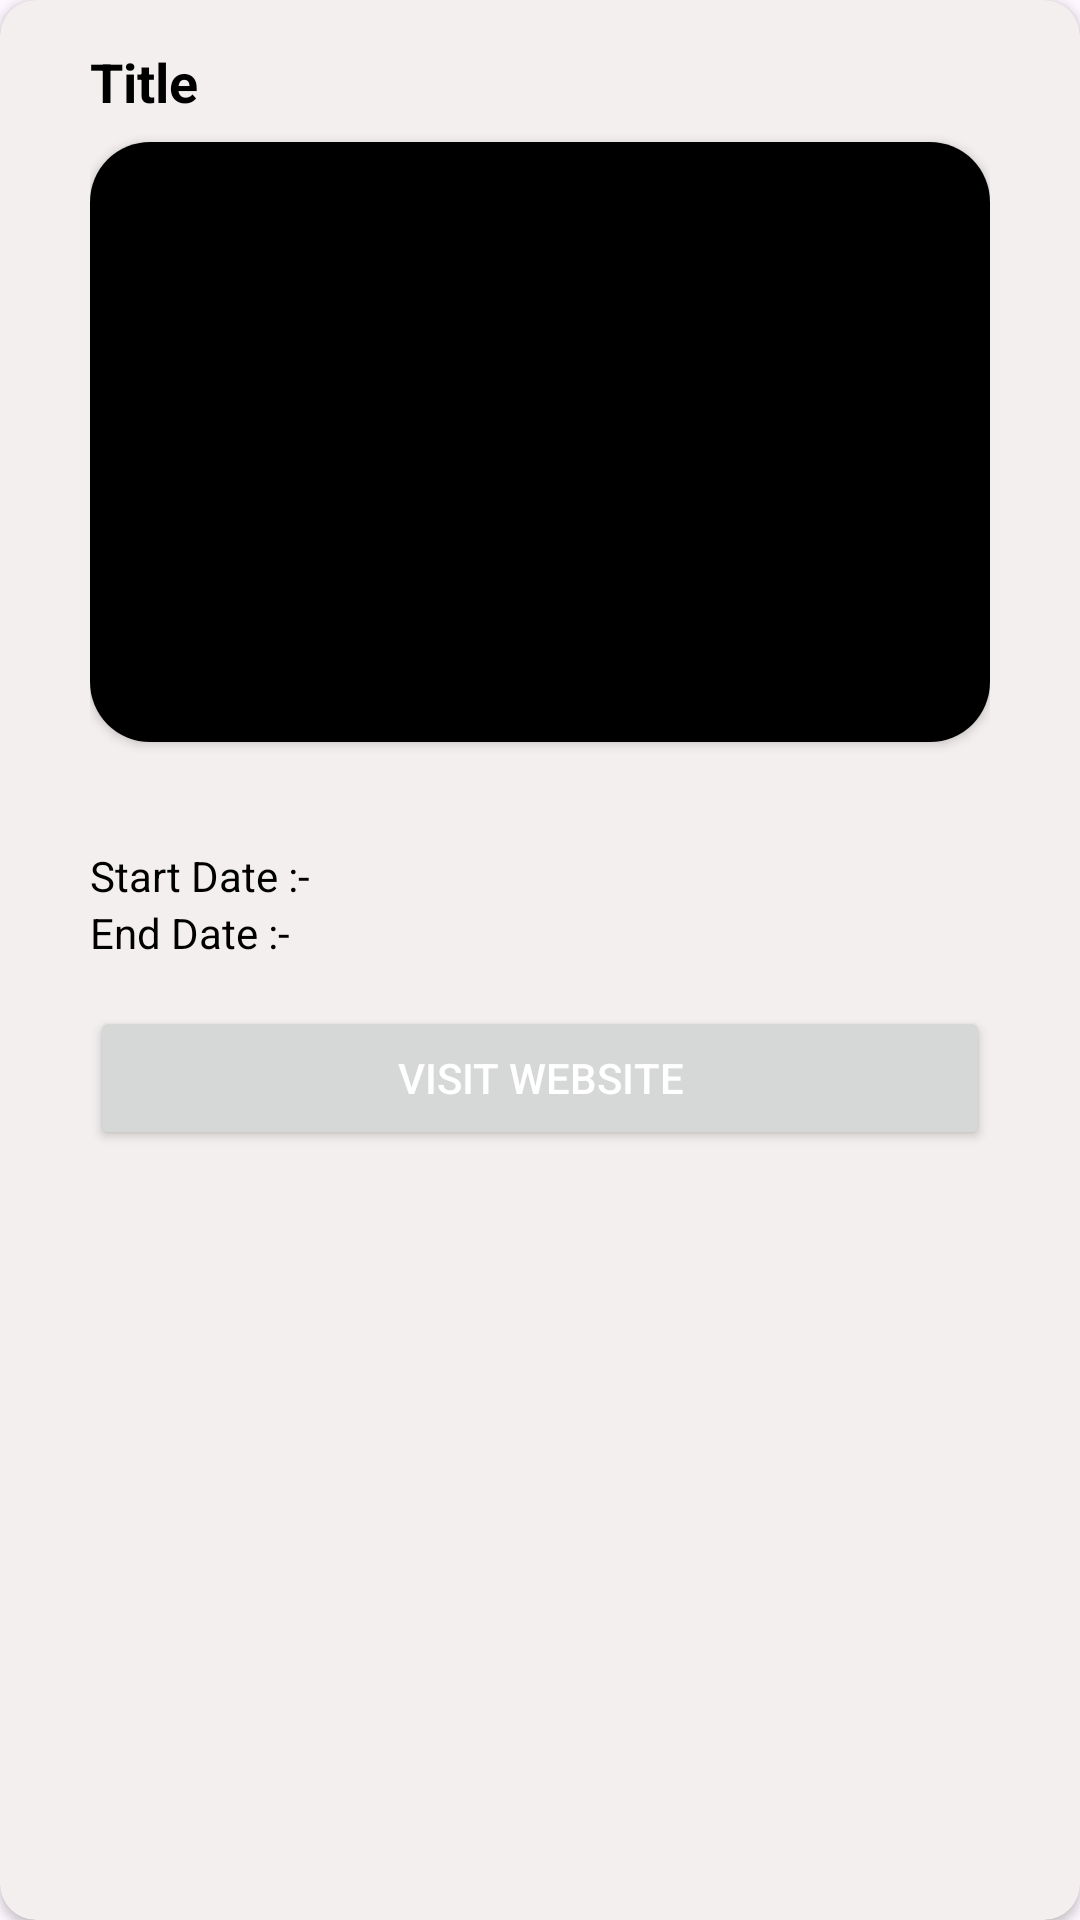

Reconstruct the res/layout file that produces this screen, plus the resources it refers to.
<!-- AndroidManifest.xml: application theme Theme.RetrofitModelView -->
<!-- res/layout/single_dealer.xml -->
<?xml version="1.0" encoding="utf-8"?>
<androidx.cardview.widget.CardView xmlns:android="http://schemas.android.com/apk/res/android"
    android:layout_width="match_parent"
    xmlns:app="http://schemas.android.com/apk/res-auto"
    xmlns:tool="http://schemas.android.com/tools"
    app:cardCornerRadius="12dp"
    android:layout_marginTop="12dp"
    app:cardBackgroundColor="#F4EFEF"
    android:layout_height="wrap_content">
    <LinearLayout
        android:layout_width="match_parent"
        android:layout_height="wrap_content"
        android:layout_marginHorizontal="30dp"
        android:layout_marginTop="15dp"
        android:orientation="vertical">
        <TextView
            android:id="@+id/tvTitle"
           android:textStyle="bold"
            android:text="Title"
            android:textSize="18dp"
            android:textColor="@color/black"
            android:layout_width="match_parent"
            android:layout_height="wrap_content" />

        <androidx.cardview.widget.CardView
            android:layout_width="match_parent"
            app:cardCornerRadius="20dp"
            android:layout_marginTop="8dp"
            android:layout_height="wrap_content">

        <ImageView
            android:id="@+id/ivImage"
            android:layout_width="match_parent"
            android:layout_height="200dp"
            android:scaleType="centerCrop"
            android:background="@color/black"
            android:layout_gravity="center"/>
        </androidx.cardview.widget.CardView>
        <TextView
            android:id="@+id/tvTimeZone"
            android:layout_marginTop= "8dp"
            android:textColor="@color/black"
            android:layout_width="match_parent"
            android:layout_height="wrap_content" />


        <LinearLayout
            android:layout_width="match_parent"
            android:layout_height="wrap_content"
            android:layout_marginTop="8dp">
            <TextView
                android:layout_width="wrap_content"
                android:text="@string/star_date"
                android:textColor="@color/black"
                android:layout_height="wrap_content"
                />
            <TextView
                android:id="@+id/tvStartDate"
                android:layout_width="0dp"
                android:textColor="@color/black"
                android:layout_height="wrap_content"
                android:layout_weight="1" />

        </LinearLayout>

        <LinearLayout
            android:layout_width="match_parent"
            android:layout_height="wrap_content">
            <TextView
                android:layout_width="wrap_content"
                android:text="@string/end_date"
                android:textColor="@color/black"
                android:layout_height="wrap_content"
               />
            <TextView
                android:id="@+id/tvEndDate"
                android:layout_width="0dp"
                android:textColor="@color/black"
                android:layout_height="wrap_content"
                android:layout_weight="1" />


        </LinearLayout>
        <Button
            android:id="@+id/btnPizza"
            android:layout_width="match_parent"
            android:layout_marginTop="15dp"
            android:layout_marginBottom="4dp"
            android:textColor="@color/white"
            android:layout_height="wrap_content"
            android:text="Visit Website"/>
        <ProgressBar
            android:id="@+id/progress"
            android:layout_width="match_parent"
            android:layout_height="wrap_content"
            android:visibility="gone"
            tool:visibility="visible"
            android:indeterminate="true"
            android:indeterminateTint="@android:color/black"
            app:layout_constraintBottom_toBottomOf="parent"
            app:layout_constraintEnd_toEndOf="parent"
            app:layout_constraintStart_toStartOf="parent"
            app:layout_constraintTop_toTopOf="parent" />
    </LinearLayout>



</androidx.cardview.widget.CardView>
<!-- resources referenced by this layout -->
<resources>
  <color name="black">#FF000000</color>
  <color name="white">#FFFFFFFF</color>
  <string name="end_date">End Date :- </string>
  <string name="star_date">Start Date :- </string>
  <style name="Theme.RetrofitModelView" parent="Base.Theme.RetrofitModelView" />
  <style name="Base.Theme.RetrofitModelView" parent="Theme.Material3.DayNight.NoActionBar">
          
           <item name="colorPrimary">@color/material_on_background_emphasis_high_type</item>
  
      </style>
</resources>
